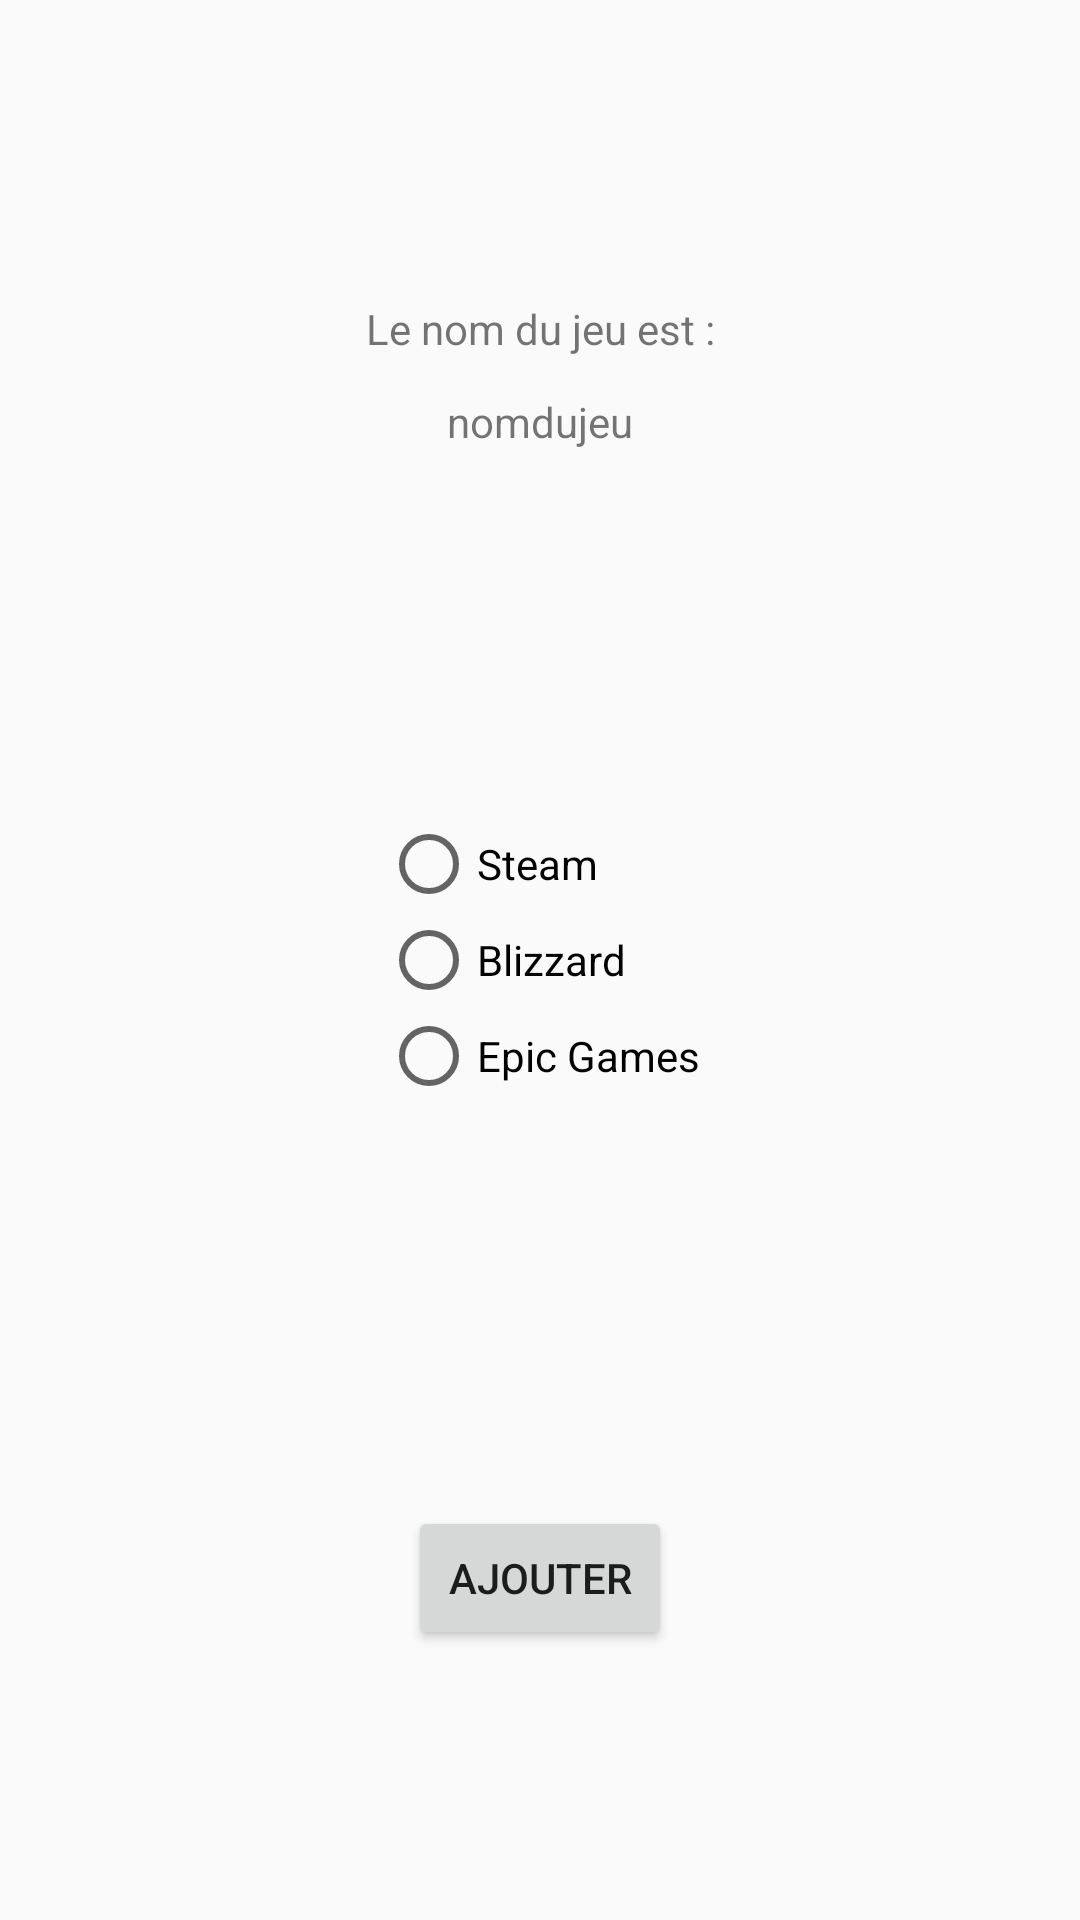

Here is an Android app screen rendered from its layout file. Give the layout XML and the strings, colors and styles it references.
<!-- AndroidManifest.xml: application theme AppTheme -->
<!-- res/layout/activity_selection_plateforme.xml -->
<?xml version="1.0" encoding="utf-8"?>
<androidx.constraintlayout.widget.ConstraintLayout xmlns:android="http://schemas.android.com/apk/res/android"
    xmlns:app="http://schemas.android.com/apk/res-auto"
    xmlns:tools="http://schemas.android.com/tools"
    android:layout_width="match_parent"
    android:layout_height="match_parent"
    tools:context=".SelectionPlateforme">

    <RadioGroup
        android:id="@+id/PlateFormeGroup"
        android:layout_width="wrap_content"
        android:layout_height="wrap_content"
        app:layout_constraintBottom_toBottomOf="parent"
        app:layout_constraintLeft_toLeftOf="parent"
        app:layout_constraintRight_toRightOf="parent"
        app:layout_constraintTop_toTopOf="parent"
        tools:ignore="MissingConstraints">

        <RadioButton
            android:id="@+id/radioSteam"
            android:layout_width="match_parent"
            android:layout_height="wrap_content"
            android:text="Steam"
            app:layout_constraintEnd_toEndOf="parent"
            app:layout_constraintHorizontal_bias="0.445"
            app:layout_constraintStart_toStartOf="parent"
            tools:layout_editor_absoluteY="113dp" />

        <RadioButton
            android:id="@+id/radioBlizzard"
            android:layout_width="wrap_content"
            android:layout_height="wrap_content"
            android:text="Blizzard"
            app:layout_constraintEnd_toEndOf="parent"
            app:layout_constraintStart_toStartOf="parent"/>

        <RadioButton
            android:id="@+id/radioEpic"
            android:layout_width="wrap_content"
            android:layout_height="wrap_content"
            android:text="Epic Games"
            app:layout_constraintEnd_toEndOf="parent"
            app:layout_constraintStart_toStartOf="parent" />
    </RadioGroup>

    <TextView
        android:id="@+id/textView4"
        android:layout_width="wrap_content"
        android:layout_height="wrap_content"
        android:layout_marginTop="100dp"
        android:text="Le nom du jeu est :"
        app:layout_constraintEnd_toEndOf="parent"
        app:layout_constraintStart_toStartOf="parent"
        app:layout_constraintTop_toTopOf="parent" />

    <TextView
        android:id="@+id/nomJeu"
        android:layout_width="wrap_content"
        android:layout_height="wrap_content"
        android:layout_marginTop="12dp"
        android:text="nomdujeu"
        app:layout_constraintEnd_toEndOf="parent"
        app:layout_constraintStart_toStartOf="parent"
        app:layout_constraintTop_toBottomOf="@+id/textView4" />

    <Button
        android:id="@+id/buttonAjout"
        android:layout_width="wrap_content"
        android:layout_height="wrap_content"
        android:layout_marginBottom="90dp"
        android:text="Ajouter"
        android:onClick="ajouterJeu"
        app:layout_constraintBottom_toBottomOf="parent"
        app:layout_constraintEnd_toEndOf="parent"
        app:layout_constraintStart_toStartOf="parent" />

</androidx.constraintlayout.widget.ConstraintLayout>
<!-- resources referenced by this layout -->
<resources>
  <style name="AppTheme" parent="Theme.AppCompat.DayNight.DarkActionBar">
          
          <item name="colorPrimary">@color/colorPrimary</item>
          <item name="colorPrimaryDark">@color/colorPrimaryDark</item>
          <item name="colorAccent">@color/colorAccent</item>
      </style>
  <color name="colorPrimary">#6200EE</color>
  <color name="colorPrimaryDark">#3700B3</color>
  <color name="colorAccent">#03DAC5</color>
</resources>
